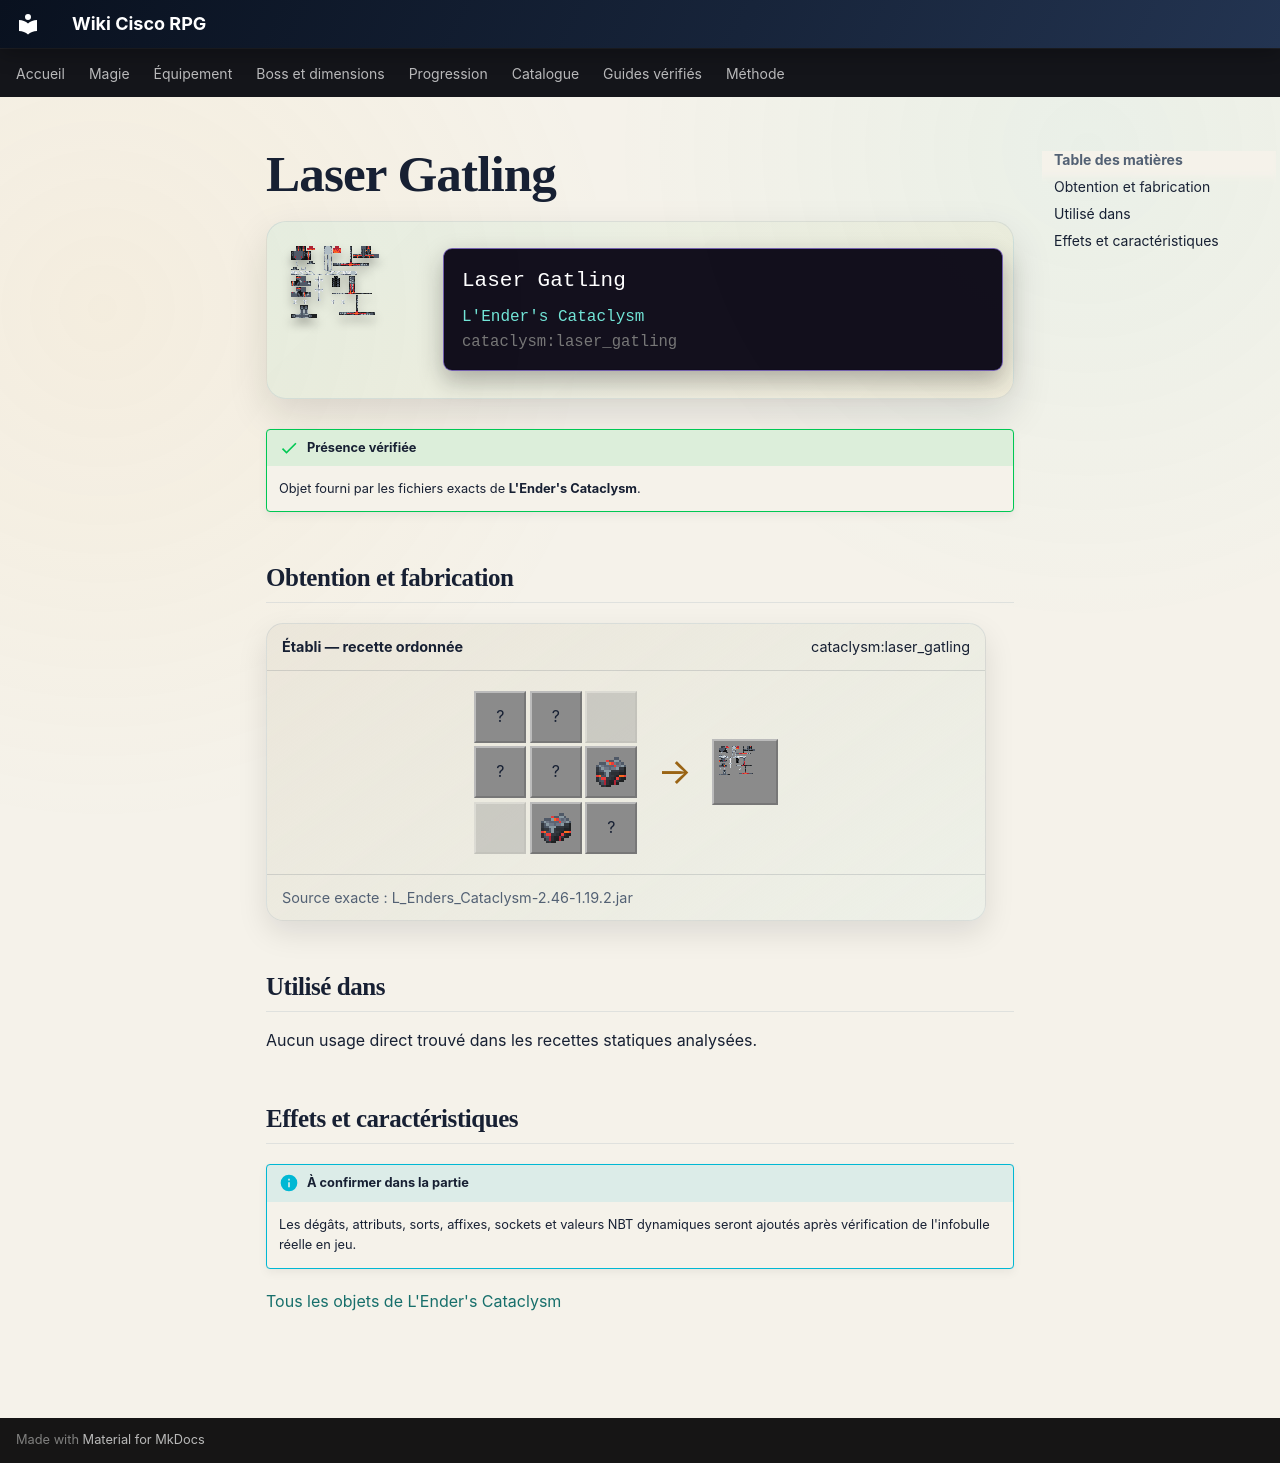

repository: Kloups-Dev/wiki-cisco-rpg · page: catalogue/objets/cataclysm/laser_gatling/index.html · generator: mkdocs

# Laser Gatling

<div class="mc-item-showcase">
<img class="mc-item-icon" src="../../../../assets/generated/items/cataclysm/laser_gatling.png" alt="Laser Gatling">
<div class="mc-tooltip-card">
<div class="mc-tooltip-card__name">Laser Gatling</div>
<div class="mc-tooltip-card__mod">L&#x27;Ender&#x27;s Cataclysm</div>
<div class="mc-tooltip-card__id">cataclysm:laser_gatling</div>
</div>
</div>

!!! success "Présence vérifiée"
    Objet fourni par les fichiers exacts de **L'Ender's Cataclysm**.

## Obtention et fabrication

<div class="jei-recipe"><div class="jei-recipe__head"><strong>Établi — recette ordonnée</strong><span>cataclysm:laser_gatling</span></div><div class="jei-recipe__body"><div class="jei-grid"><span class="jei-slot" title="Redstone (minecraft:redstone)">?</span><span class="jei-slot" title="Iron Ingot (minecraft:iron_ingot)">?</span><span class="jei-slot jei-slot--empty"></span><span class="jei-slot" title="Iron Ingot (minecraft:iron_ingot)">?</span><span class="jei-slot" title="Redstone Block (minecraft:redstone_block)">?</span><a class="jei-slot" href="../../../../catalogue/objets/cataclysm/witherite_ingot/" title="Lingot de Witherite (cataclysm:witherite_ingot)"><img src="../../../../assets/generated/items/cataclysm/witherite_ingot.png" alt="" loading="lazy"></a><span class="jei-slot jei-slot--empty"></span><a class="jei-slot" href="../../../../catalogue/objets/cataclysm/witherite_ingot/" title="Lingot de Witherite (cataclysm:witherite_ingot)"><img src="../../../../assets/generated/items/cataclysm/witherite_ingot.png" alt="" loading="lazy"></a><span class="jei-slot" title="Iron Ingot (minecraft:iron_ingot)">?</span></div><span class="jei-arrow">→</span><span class="jei-slot jei-slot--result"><img src="../../../../assets/generated/items/cataclysm/laser_gatling.png" alt=""></span></div><div class="jei-recipe__source">Source exacte : L_Enders_Cataclysm-2.46-1.19.2.jar</div></div>

## Utilisé dans

Aucun usage direct trouvé dans les recettes statiques analysées.

## Effets et caractéristiques

!!! info "À confirmer dans la partie"
    Les dégâts, attributs, sorts, affixes, sockets et valeurs NBT dynamiques seront ajoutés après vérification de l'infobulle réelle en jeu.

[Tous les objets de L'Ender's Cataclysm](../../../contenu/cataclysm.md)
